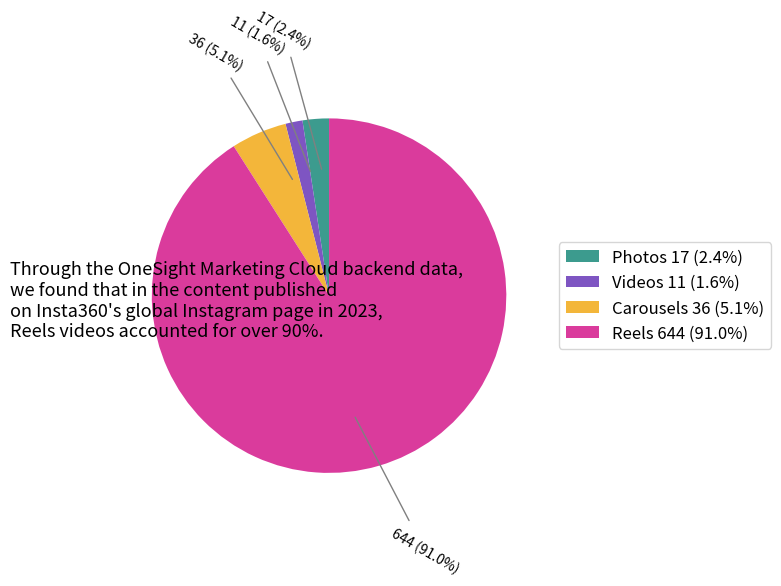

Python code for this plot:
import matplotlib.pyplot as plt
import numpy as np

# Data
labels = ['Photos', 'Videos', 'Carousels', 'Reels']
counts = [17, 11, 36, 644]
colors = ['#3C9B8E', '#7E55C2', '#F3B63A', '#DA3B9C']

# Percentages & label text
total = sum(counts)
percentages = [count / total for count in counts]
label_texts = [f"{label} {count} ({p:.1%})" for label, count, p in zip(labels, counts, percentages)]

# Plot
fig, ax = plt.subplots(figsize=(10, 6))

# Donut chart
wedges, _ = ax.pie(
    counts,
    colors=colors,
    startangle=90,
    wedgeprops=dict(width=1)
)

# Place external annotations with lines
for i, wedge in enumerate(wedges):
    angle = (wedge.theta2 + wedge.theta1) / 2
    angle_rad = np.deg2rad(angle)
    x = np.cos(angle_rad)
    y = np.sin(angle_rad)

    # 外侧注释位置
    x_text = 1.2 * x
    y_text = 1.5 * y
    alignment = 'left' if x >= 0 else 'right'

    ax.annotate(
        f"{counts[i]} ({percentages[i]:.1%})",
        xy=(0.5 * x,  0.7*y),             # 箭头起点（扇区内）
        xytext=(x_text, y_text),           # 文字位置
        ha=alignment, va='center',
        fontsize=10, color='black',
        rotation=-30,
        arrowprops=dict(arrowstyle="-", color='gray', lw=1)
    )

# 图例放右侧
ax.legend(
    wedges,
    label_texts,
    loc='center left',
    bbox_to_anchor=(1, 0.5),
    fontsize=12
)

# 描述文字
description = (
    "Through the OneSight Marketing Cloud backend data,\nwe "
    "found that in the content published \non Insta360's global "
    "Instagram page in 2023, \nReels videos accounted for "
    "over 90%."
)
plt.text(-1.8, 0.2, description, fontsize=13, va='top')

ax.set_aspect('equal')
plt.tight_layout()
plt.show()
